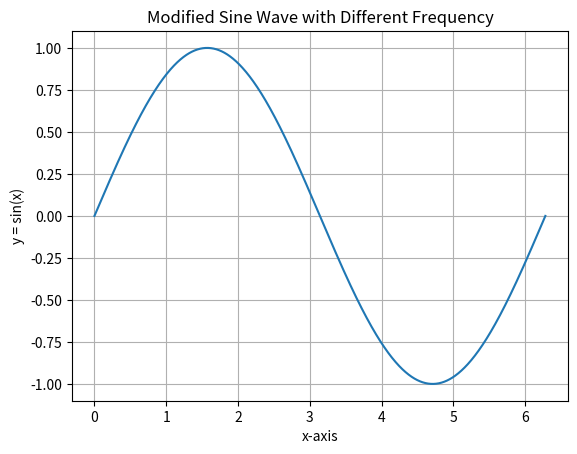

This chart was generated by the following Python code:
import matplotlib.pyplot as plt
import numpy as np

# Generate values for x-axis with a different frequency
x = np.linspace(0, 2 * np.pi, 1000)  # Adjust the range according to your desired frequency

# Generate sine wave values for y-axis
y = np.sin(x)

# Plot the sine wave
plt.plot(x, y)
plt.xlabel('x-axis')
plt.ylabel('y = sin(x)')
plt.title('Modified Sine Wave with Different Frequency')
plt.grid(True)
plt.show()
